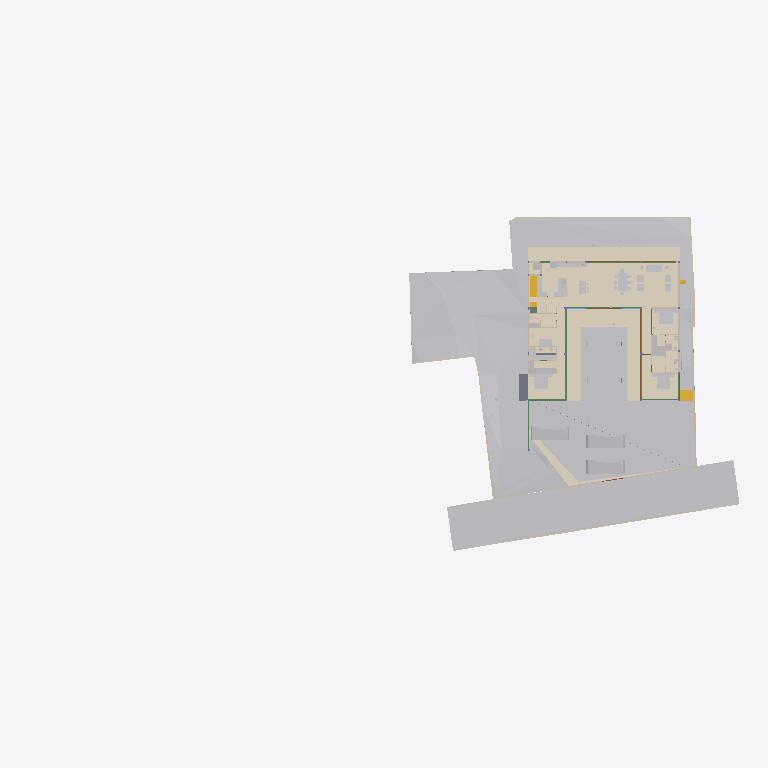
Plan cut of the same IFC building model at storey 'Plumbing' (level 0.00 m, cut at 1.40 m), seen from above with north up, elements coloured by IFC class (only those large enough to see are counted): 40 other elements (light grey), 19 walls (beige), 10 beams (green), 8 coverings (cream), 5 doors (brown), 2 slabs (grey), 2 stair flights (yellow). Cut surfaces are drawn darker.
Extent 96.7 m × 45.5 m × 138.5 m (x, y, z). Storeys (13): Footing at -3.50 m; GF Floor Level at -2.70 m; GF at -2.65 m; Electrical at 0.00 m; Plumbing at 0.00 m; Road Level at 0.00 m; Areacalc at 0.00 m; GFLintel at 0.00 m; FF at 0.45 m; FFLintel at 3.15 m; schedule at 3.50 m; SF at 3.65 m; Terrace at 5.00 m. Elements (1316): 267 IfcBeam, 155 IfcWall, 95 IfcCovering, 95 IfcSlab, 75 IfcSwitchingDevice, 72 IfcPipeSegment, 59 IfcDoor, 57 IfcColumn, 51 IfcEarthworksCut, 47 IfcLightFixture, 39 IfcFurniture, 36 IfcWindow.

HEADER;
FILE_DESCRIPTION(('ViewDefinition [CoordinationView]'),'2;1');
FILE_NAME('Manilal.ifc','2025-11-17T18:35:51+05:30',(''),(''),'IfcOpenShell 0.8.3-post1','Bonsai 0.8.3-post1','');
FILE_SCHEMA(('IFC4X3'));
ENDSEC;
DATA;
#24581=IFCPROJECT('2TuuvCHJz54PsFPcraEbH$',$,'My Project',$,$,$,$,(#53,#354),#24580);
#35019=IFCSITE('0lpfVeOW52QfroqLYyHNY2',$,'My Site',$,$,#28,$,$,$,$,$,$,$,$);
#35435=IFCBUILDING('0MzaWOaS178x5FMqOflU3C',$,'My Building',$,$,#33,$,$,$,$,$,$);
#30840=IFCBUILDINGSTOREY('09kFoqoxrCvB1_fcEsMZsQ',$,'FF',$,$,#38,$,$,$,$);
#33791=IFCBUILDINGSTOREY('0zoFHJ9PnFW80M$mIVDQW3',$,'GF',$,$,#258,$,$,$,$);
#35436=IFCBUILDINGSTOREY('0MckaoTknA3edZMUNhTyAK',$,'SF',$,$,#6262,$,$,$,$);
#35437=IFCBUILDINGSTOREY('0DtUgpQ1b6nBmkLmvc_ehu',$,'FFLintel',$,$,#3248,$,$,$,$);
#35438=IFCBUILDINGSTOREY('2nxT8wHGnDX9t8LjuK$yoz',$,'Footing',$,$,#16334,$,$,$,$);
#35439=IFCBUILDINGSTOREY('2JRfeNnUP7R92jcKtKmwj5',$,'Electrical',$,$,#5283,$,$,$,$);
#35440=IFCBUILDINGSTOREY('0fi$VcvNr0Zu6wnPuK6jDB',$,'Plumbing',$,$,#12883,$,$,$,$);
#35441=IFCBUILDINGSTOREY('0qJiDzySr4lhgisX7t8beM',$,'GF Floor Level',$,$,#6749,$,$,$,$);
#35442=IFCBUILDINGSTOREY('33UZQ2TSvAg8IY4x5QCp2i',$,'schedule',$,$,#2336,$,$,$,$);
#35448=IFCBUILDINGSTOREY('3LpnsPikv4mRTBpfC3WQtx',$,'Road Level',$,$,#35447,$,$,$,$);
#35454=IFCBUILDINGSTOREY('2oUibsQsXAPxeAaTU5dGGW',$,'Terrace',$,$,#35453,$,$,$,$);
#35455=IFCBUILDINGSTOREY('3JrIAq4xL0avIQ8pEnV5X6',$,'Areacalc',$,$,#28105,$,$,$,$);
#135844=IFCBUILDINGSTOREY('3zcetogIDA6wyARG1Gifp_',$,'GFLintel',$,$,#135860,$,$,$,$);
#33545=IFCGEOGRAPHICELEMENT('3hzKcHmG15MBT$Lf89GHXN',$,'PureSite',$,$,#33382,#33544,$,.TERRAIN.);
#29425=IFCGEOGRAPHICELEMENT('20M0x6_hv1D8u5ftoKpVy3',$,'Road',$,$,#29400,#29424,$,.TERRAIN.);
#19241=IFCEARTHWORKSFILL('1Znkwxu0n0meOY5Z$J5ocC',$,'New',$,$,#19208,#19240,$,.SLOPEFILL.);
#149807=IFCCOVERING('0ZC5kagY5CWeuwXahHyPSO',$,'Covering',$,$,#150019,#149818,$,$);
#17773=IFCCOVERING('0_sfUdWJL30geCimsSdPtS',$,'Covering',$,$,#17761,#17772,$,$);
#31043=IFCEARTHWORKSFILL('3O_GobqT1E4v3eEFWom1zq',$,'Cube',$,$,#31017,#31042,$,.SLOPEFILL.);
#150045=IFCCOVERING('1tCLMQF7jBk85j9NY7TVer',$,'Covering',$,$,#150098,#150056,$,$);
#150067=IFCCOVERING('2wdHFKIQH8nR0bdVF7dd9y',$,'Covering',$,$,#150103,#150078,$,$);
#149780=IFCCOVERING('0J_g6hcTv9cRQ2USWWyPwz',$,'Covering',$,$,#149787,#149794,$,$);
#6599=IFCGEOGRAPHICELEMENT('1mqx3WFMb0_xZzgY5_pKpf',$,'Site',$,$,#6441,#6598,$,.TERRAIN.);
#6804=IFCCOVERING('0wVm3FyC1DcRA3R7QYk_cw',$,'Covering',$,$,#127997,#6803,$,$);
#33377=IFCVEHICLE('375bP1QIr5xwaw0xewwnFn',$,'Vehicle',$,$,#33354,#33376,$,$);
#32708=IFCVEHICLE('1yICD2o296ROLrpKuhe72z',$,'Vehicle',$,$,#109310,#32707,$,$);
#33349=IFCVEHICLE('2$JJjIzDr6fuhTHFNPOXyx',$,'Vehicle',$,$,#33326,#33348,$,$);
#31012=IFCEARTHWORKSFILL('263qwxfur0Rg9ySw9RIZCG',$,'Cube',$,$,#30989,#31011,$,.SLOPEFILL.);
#68931=IFCWALL('1WNacC15X0Xf0V_b60Qnrw',$,'Wall',$,$,#68916,#68930,$,$);
#134931=IFCSLAB('3kleOS9XbBv8E8cAC2MUMZ',$,'Slab',$,$,#135216,#134950,$,$);
#14253=IFCFURNITURE('3B8s7E7fjDlO_NqnYQjYof',$,'Furniture',$,$,#149989,#14252,$,$);
#14232=IFCFURNITURE('39rrc9a3PCpOjz$eiTdf$W',$,'Furniture',$,$,#149984,#14231,$,$);
#18379=IFCCOVERING('0Tu9Og4_D5HBIGDp5mNipY',$,'Covering',$,$,#18370,#18378,$,$);
#7021=IFCWALL('3MfSYaOiTA4AjSKpPvRhyi',$,'Wall',$,$,#6992,#7020,$,$);
#14211=IFCFURNITURE('2J33rbez11iRfVrYceM8DY',$,'Furniture',$,$,#149979,#14210,$,$);
#19393=IFCSTAIRFLIGHT('0QDG9AXQX0PgjOZTZBSSJQ',$,'StairFlight',$,$,#19253,#19392,$,12,11,0.183333337306976,0.150000005960464,.STRAIGHT.);
#8378=IFCFURNITURE('29pE85kkP97uASnGdXI9bH',$,'Furniture',$,$,#149909,#8377,$,$);
#32761=IFCSTAIRFLIGHT('1ZDkBQ51D0kPG3so_pcXF$',$,'StairFlight',$,$,#32713,#32760,$,5,4,0.139999997615814,0.300000011920929,.STRAIGHT.);
#7312=IFCFURNITURE('1rzBAdF2XDYQCO3KH26Ul$',$,'Furniture',$,$,#149839,#7311,$,$);
#7124=IFCWALL('2oTy5UOG136OtM3IP_qiPs',$,'Wall',$,$,#7109,#7123,$,$);
#8882=IFCFURNITURE('3MXk8gWif1ohE$RfY6DOqq',$,'Furniture',$,$,#149974,#8881,$,$);
#7873=IFCFURNISHINGELEMENT('1V34mhiDv5wggbUM6jRsQC',$,'FurnishingElement',$,$,#7830,#7872,$);
#7070=IFCWALL('1HPS5ge59FQA3Ucv4$dmpm',$,'Wall',$,$,#6754,#7069,$,$);
#6825=IFCWALL('0dMaumaK11Re$pxoZyVSQ9',$,'Wall',$,$,#6810,#6824,$,$);
#6947=IFCWALL('2oOsi6buvCeB4sZT1ijFA2',$,'Wall',$,$,#6925,#6946,$,$);
#7198=IFCWALL('27WVA19Qv4efvQm6cWiqsn',$,'Wall',$,$,#7183,#7197,$,$);
#7435=IFCFURNITURE('14AWxbdbr1CP$zvvJ_cB19',$,'Furniture',$,$,#149844,#7434,$,$);
#2860=IFCWALL('2ecVpX7frBE9HnXe73i5Ta',$,'Wall',$,$,#2845,#2859,$,$);
#2760=IFCWALL('1nWrLatmX5UucIWFwHwqn7',$,'Wall',$,$,#2745,#2759,$,$);
#7055=IFCWALL('2Y2Bm57Cb8Exxz7st0aRUc',$,'Wall',$,$,#7026,#7054,$,$);
#6967=IFCWALL('2QiW7TnGvAygi5PkoeW31n',$,'Wall',$,$,#6952,#6966,$,$);
#7336=IFCFURNITURE('297XdECV95zgrEUMPgoxvq',$,'Furniture',$,$,#149879,#7335,$,$);
#14503=IFCSANITARYTERMINAL('3xh$jYsPrCdfbzsoMPaU7d',$,'SanitaryTerminal',$,$,#14438,#14502,$,$);
#118488=IFCBEAM('1yDzZODt9DqAxC$9vdp28d',$,'Beam',$,$,#118534,#118508,$,$);
#6852=IFCWALL('10l$0x7lzBbBMMGF1qxI0s',$,'Wall',$,$,#6830,#6851,$,$);
#7524=IFCFURNITURE('2WOkgMLY9DaQ5N36UmDPHK',$,'Furniture',$,$,#149999,#7523,$,$);
#7729=IFCFURNISHINGELEMENT('1EaqRQINj92O5_luxyduwz',$,'FurnishingElement',$,$,#7686,#7728,$);
#7825=IFCFURNISHINGELEMENT('0HmnTzVhr80R2oHcssDlSP',$,'FurnishingElement',$,$,#108997,#7824,$);
#7633=IFCFURNISHINGELEMENT('2JwwUQmCv2Ae2QjMfamPsc',$,'FurnishingElement',$,$,#7587,#7632,$);
#82163=IFCPIPESEGMENT('0$2NrGm1rCmgT6JCYtcR$N',$,'PipeSegment',$,$,#82144,#82162,$,$);
#7500=IFCFURNITURE('0r1oMxLo96H9rva9YbPCGB',$,'Furniture',$,$,#149849,#7499,$,$);
#3120=IFCWALL('27UD4TXAD7ihl0Wy7NK4TU',$,'Wall',$,$,#3105,#3119,$,$);
#8191=IFCFURNITURE('0w5hTHOp59R8PIefbPbOxu',$,'Furniture',$,$,#149884,#8190,$,$);
#8212=IFCFURNITURE('257RdHH05EBOcTJGwoEUlD',$,'Furniture',$,$,#149889,#8211,$,$);
#8275=IFCFURNITURE('12HNCs16rDfwTzmyXQzSEm',$,'Furniture',$,$,#149914,#8274,$,$);
#134741=IFCTRANSPORTELEMENT('03v1QXRab5hAQCg0k7uMmE',$,'TransportElement',$,$,#134759,#134740,$,$);
#136862=IFCBEAM('3GbMx_RdD5iPEcxuIXRpJq',$,'Beam',$,$,#136915,#136886,$,$);
#7178=IFCWALL('3DOK2PUDn3QwM2HLeZR6QD',$,'Wall',$,$,#7163,#7177,$,$);
#7777=IFCFURNISHINGELEMENT('0xsfNp7ez56h_anoL1l3n4',$,'FurnishingElement',$,$,#7734,#7776,$);
#28903=IFCDOOR('0abo0sfkX2yO6I5W4AOpFJ',$,'Door',$,$,#28730,#28902,'8_9',$,$,$,$,$);
#29453=IFCDOOR('2t$p1hgeX2Y9d6XgGeH1wU',$,'Door',$,$,#29430,#29452,'10',$,$,$,$,$);
#17245=IFCBEAM('34KHkEeqDDGvK_5Fk8J57X',$,'Beam',$,$,#118954,#17244,$,$);
#118965=IFCBEAM('2q5rHihOD7Uew4LhP_Wmzu',$,'Beam',$,$,#119011,#118985,$,$);
#119657=IFCBEAM('1I8TXwdtzDKwOcUd9jNQh0',$,'Beam',$,$,#119704,#119677,$,$);
#119705=IFCBEAM('0PzT6ZxyD0ofbT8LQclMZU',$,'Beam',$,$,#120991,#119725,$,$);
#2980=IFCWALL('2oouJeu9XF0PkUjeEvxQOm',$,'Wall',$,$,#2965,#2979,$,$);
#7921=IFCFURNISHINGELEMENT('1UWB9cDmT58eDlwbbkjp63',$,'FurnishingElement',$,$,#7878,#7920,$);
#8170=IFCFURNITURE('264iryIv5DPeHKPV4n8Efc',$,'Furniture',$,$,#149894,#8169,$,$);
#8233=IFCFURNITURE('07u5w712j3mw4b0aBksq9x',$,'Furniture',$,$,#149899,#8232,$,$);
#8254=IFCFURNITURE('0I7Hp4EB58Eh801L1SZ2MY',$,'Furniture',$,$,#149904,#8253,$,$);
#57245=IFCWASTETERMINAL('0JT_xL3PPDzO_JIHqa1ORQ',$,'WasteTerminal',$,$,#57236,#57244,$,$);
#57287=IFCWASTETERMINAL('0PdUvslhj6EeXtTV12HTnv',$,'WasteTerminal',$,$,#57278,#57286,$,$);
#121327=IFCSLAB('3GhbNUHJX7EQ5bnnr7cy0N',$,'Slab',$,$,#121916,#121348,$,$);
#2800=IFCWALL('1CCeDmF7D6CgViS7R2QfSU',$,'Wall',$,$,#128149,#2799,$,$);
#3140=IFCWALL('3HoUgi9751ffyJn8Tt97uA',$,'Wall',$,$,#3125,#3139,$,$);
#117924=IFCBEAM('26MWo7Q3r89h34tnyV3VqO',$,'Beam',$,$,#120966,#117948,$,$);
#12967=IFCELECTRICAPPLIANCE('1eEaYeX5DEbxuBNwn_MOC2',$,'ElectricAppliance','655L LG Double Door',$,#99106,#12966,$,$);
#15427=IFCSANITARYTERMINAL('2ApYGb9E92GxsnAmMhtfWI',$,'SanitaryTerminal',$,$,#15381,#15426,$,$);
#147443=IFCCOVERING('2EWuhqvNT0gvRz4nna9kRs',$,'Covering',$,$,#147481,#147457,$,$);
#26115=IFCDOOR('2spRv5Ji91n9yqKIOFRqVg',$,'Door',$,$,#26092,#26114,'06',$,$,$,$,$);
#30640=IFCDOOR('1FURQyngn3FeKsLNkPNa6l',$,'Door',$,$,#30617,#107498,'18',$,$,$,$,$);
#29649=IFCDOOR('3_z$HjegXDoQKWubeZWTkS',$,'Door',$,$,#29479,#107765,'16',$,$,$,$,$);
#113409=IFCBEAM('1ikXLNgDz6TvuB0i8WCRRt',$,'Beam',$,$,#116890,#113429,$,$);
#113619=IFCBEAM('29wGKuRwHDGQ$_XRPZHv2c',$,'Beam',$,$,#116915,#113639,$,$);
#2880=IFCWALL('2sYuhccprBsBolIfSKHX1A',$,'Wall',$,$,#2865,#2879,$,$);
#57259=IFCWASTETERMINAL('04rWQVzPD6qPOBwfQan54a',$,'WasteTerminal',$,$,#57250,#57258,$,$);
#57273=IFCWASTETERMINAL('2TVx$vPvH6whbXQBVyaqx3',$,'WasteTerminal',$,$,#57264,#57272,$,$);
#113666=IFCBEAM('23IEHcmXv5T8IPdcjVIYBX',$,'Beam',$,$,#116920,#113686,$,$);
#3240=IFCWALL('2FDZc$1Z57bgSDQnhsHhc1',$,'Wall',$,$,#3225,#3239,$,$);
ENDSEC;
